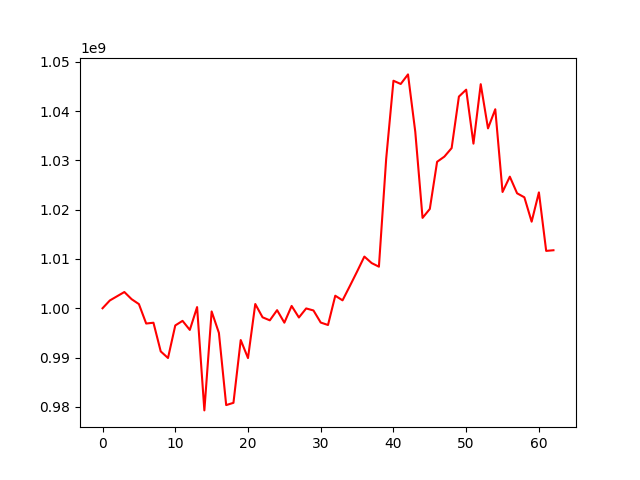

Source data for this figure (header and first rows):
, 0
0, 1000000000
1, 1001579318
2, 1002437313
3, 1003292760
4, 1001838033
5, 1000844433
6, 996901690
7, 997063568
8, 991246885
9, 989906168
10, 996513220
11, 997443205
12, 995605592
13, 1000240938
14, 979275980
15, 999353774
16, 995000879
17, 980353451
18, 980813268
19, 993548997
20, 989892014
21, 1000860012
22, 998167751
23, 997549474
24, 999612946
25, 997073093
26, 1000471489
27, 998125989
28, 999962959
29, 999555964
30, 997098919
31, 996604330
32, 1002542257
33, 1001606433
34, 1004498732
35, 1007449107
36, 1010487114
37, 1009169970
38, 1008433586
39, 1030322223
40, 1046160996
41, 1045503376
42, 1047447754
43, 1035808186
44, 1018335006
45, 1020151880
46, 1029713783
47, 1030765051
48, 1032497652
49, 1042950056
50, 1044349161
51, 1033398889
52, 1045460128
53, 1036495469
54, 1040375983
55, 1023592792
56, 1026699623
57, 1023324386
58, 1022511593
59, 1017565208
... 3 more rows
